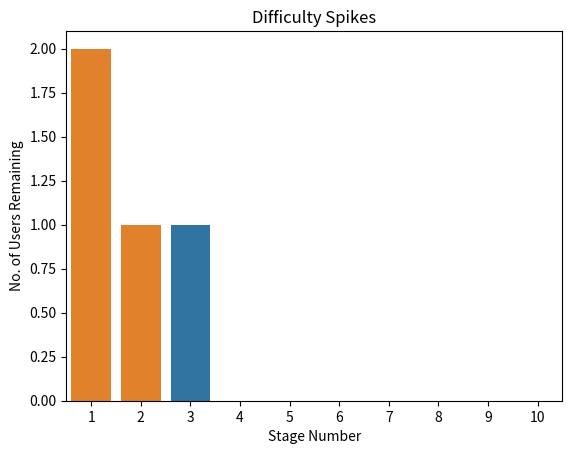

Source code (Python):
import matplotlib.pyplot as plt
import pandas as pd
import seaborn as sns
import numpy as np

def plot_fail_difficulty_spikes(difficulty_input: dict[int, int]):
    plt.title("Difficulty Spikes")
    plt.xlabel("Stage Number")
    plt.ylabel("No. of Failures")
    plt.grid()
    sns.barplot(x=list(difficulty_input.keys()), y=list(difficulty_input.values()))
    plt.show()

def plot_funnel_view(funnel_input: dict[int, int]):
    plt.title("Difficulty Spikes")
    plt.xlabel("Stage Number")
    plt.ylabel("No. of Users Remaining")
    plt.grid()
    sns.barplot(x=list(funnel_input.keys()), y=list(funnel_input.values()))
    plt.show()

def main():
    plot_fail_difficulty_spikes({1: 0, 2: 1, 3: 1, 4: 0, 5: 0, 6: 0, 7: 0, 8: 0, 9: 0, 10: 0})
    plot_funnel_view({1: 2, 2: 1, 3: 0, 4: 0, 5: 0, 6: 0, 7: 0, 8: 0, 9: 0, 10: 0})
if __name__ == "__main__":
    main()